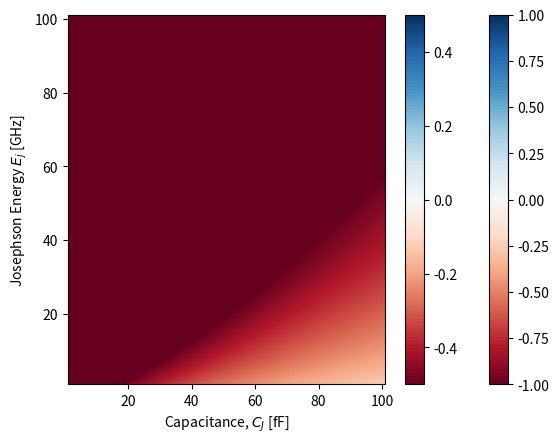

This chart was generated by the following Python code:
# -*- coding: utf-8 -*-
"""
Created on Thu Jun  1 17:12:09 2017

[redacted]
"""
import numpy as np
import matplotlib.pyplot as plt


#wL = 6 GHz, wR = 6.5 GHz
def parameterspace(EjL,EJ,EjR,CL,Cj,CR):
    return (EjL/EJ + 1)*(EjR/EJ + 1) - (CL/Cj + 1)*(CR/Cj + 1)

def firstcondition(EjL,EJ,EjR,CL,Cj,CR):
    e_charge = 1.602e-19 #electron charge
    h = 6.626e-34        #planck's constant
    C_to_GHz = (e_charge**2)/(h*1e9)   # e^2/(hC)  gives frequency in GHz
    
    C_det = 1.0/(Cj*CL + Cj*CR + CL*CR)
    eps_L = 2*np.sqrt((Cj+CR)*C_det*C_to_GHz/(EJ+EjL))
    eps_R = 2*np.sqrt((Cj+CL)*C_det*C_to_GHz/(EJ+EjR))
    return (EJ+EjL)*eps_L - (EJ+EjR)*eps_R
    

Ej = np.linspace(1,101,1000)
Cj = np.linspace(1e-15,101e-15,1000)

A = np.zeros((len(Ej),len(Cj)))
B = np.zeros((len(Ej),len(Cj)))

for i,E in enumerate(Ej):
        A[i,:] = parameterspace(17.0,E,16,65e-15,Cj,48.8e-15)
        B[i,:] = firstcondition(17.0,E,16,65e-15,Cj,48.8e-15)
        

        
plt.pcolor(Cj*1e15,Ej,A,cmap='RdBu',vmin=-1, vmax=1)
plt.xlabel(r'Capacitance, $C_J$ [fF]')
plt.ylabel(r'Josephson Energy $E_j$ [GHz]')
plt.colorbar()
plt.grid()
plt.show()

plt.pcolor(Cj*1e15,Ej,B,cmap='RdBu',vmin=-0.5,vmax=0.5)
plt.xlabel(r'Capacitance, $C_J$ [fF]')
plt.ylabel(r'Josephson Energy $E_j$ [GHz]')
plt.colorbar()
plt.grid()
plt.show()
        
